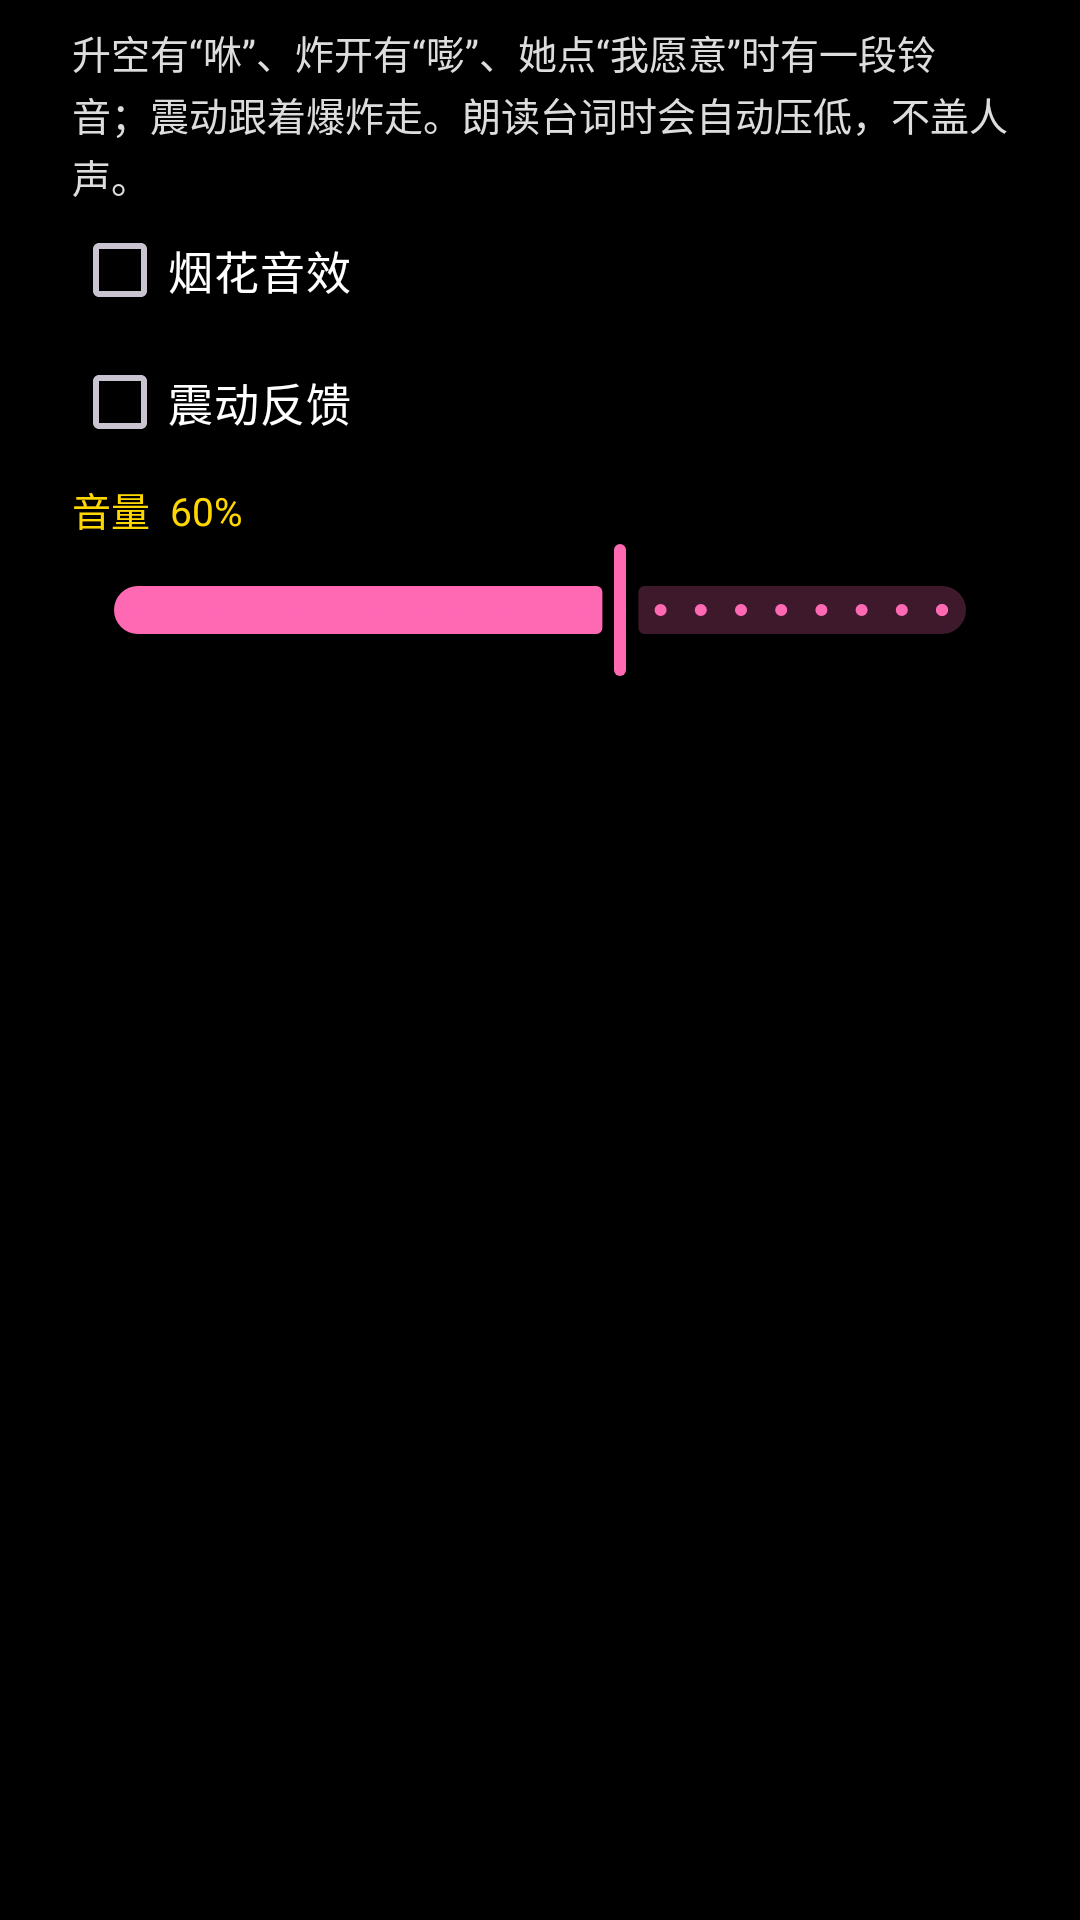

Reconstruct the res/layout file that produces this screen, plus the resources it refers to.
<!-- AndroidManifest.xml: application theme Theme.Electronic -->
<!-- res/layout/dialog_sound_fx.xml -->
<?xml version="1.0" encoding="utf-8"?>
<LinearLayout xmlns:android="http://schemas.android.com/apk/res/android"
    android:layout_width="match_parent"
    android:layout_height="wrap_content"
    android:orientation="vertical"
    android:paddingHorizontal="24dp"
    android:paddingTop="8dp"
    android:paddingBottom="4dp">

    <TextView
        android:layout_width="match_parent"
        android:layout_height="wrap_content"
        android:lineSpacingExtra="2dp"
        android:text="升空有“咻”、炸开有“嘭”、她点“我愿意”时有一段铃音；震动跟着爆炸走。朗读台词时会自动压低，不盖人声。"
        android:textColor="#DDDDDD"
        android:textSize="13sp" />

    <com.google.android.material.checkbox.MaterialCheckBox
        android:id="@+id/sw_sound"
        android:layout_width="match_parent"
        android:layout_height="44dp"
        android:text="烟花音效"
        android:textColor="#FFFFFF"
        android:textSize="15sp" />

    <com.google.android.material.checkbox.MaterialCheckBox
        android:id="@+id/sw_vibrate"
        android:layout_width="match_parent"
        android:layout_height="44dp"
        android:text="震动反馈"
        android:textColor="#FFFFFF"
        android:textSize="15sp" />

    <TextView
        android:id="@+id/tv_volume_label"
        android:layout_width="match_parent"
        android:layout_height="wrap_content"
        android:layout_marginTop="4dp"
        android:text="音量  60%"
        android:textColor="#FFD700"
        android:textSize="13sp" />

    <com.google.android.material.slider.Slider
        android:id="@+id/slider_volume"
        android:layout_width="match_parent"
        android:layout_height="wrap_content"
        android:stepSize="5.0"
        android:value="60.0"
        android:valueFrom="0.0"
        android:valueTo="100.0" />

</LinearLayout>
<!-- resources referenced by this layout -->
<resources>
  <style name="Theme.Electronic" parent="Base.Theme.Electronic" />
  <style name="Base.Theme.Electronic" parent="Theme.Material3.Dark.NoActionBar">
          
          <item name="android:windowBackground">@android:color/black</item>
  
          
          <item name="colorPrimary">@color/romantic_pink</item>
          <item name="colorOnPrimary">@color/white</item>
          <item name="colorSecondary">@color/gold</item>
          <item name="colorOnSecondary">@color/black</item>
          <item name="colorSecondaryContainer">#3DFF69B4</item>
          <item name="colorOnSecondaryContainer">@color/gold</item>
          
          <item name="colorControlActivated">@color/romantic_pink</item>
          <item name="colorControlNormal">@color/text_secondary</item>
  
          
          <item name="android:statusBarColor">@android:color/transparent</item>
          <item name="android:navigationBarColor">@android:color/transparent</item>
          <item name="android:windowLightStatusBar">false</item>
  
          
          <item name="materialAlertDialogTheme">@style/RomanticDialog</item>
      </style>
  <color name="romantic_pink">#FFFF69B4</color>
  <color name="white">#FFFFFFFF</color>
  <color name="gold">#FFFFD700</color>
  <color name="black">#FF000000</color>
  <color name="text_secondary">#B3FFFFFF</color>
  <style name="RomanticDialog" parent="ThemeOverlay.Material3.MaterialAlertDialog">
          <item name="shapeAppearanceOverlay">@style/RomanticDialogShape</item>
      </style>
  <style name="RomanticDialogShape" parent="">
          <item name="cornerFamily">rounded</item>
          <item name="cornerSize">20dp</item>
      </style>
</resources>
